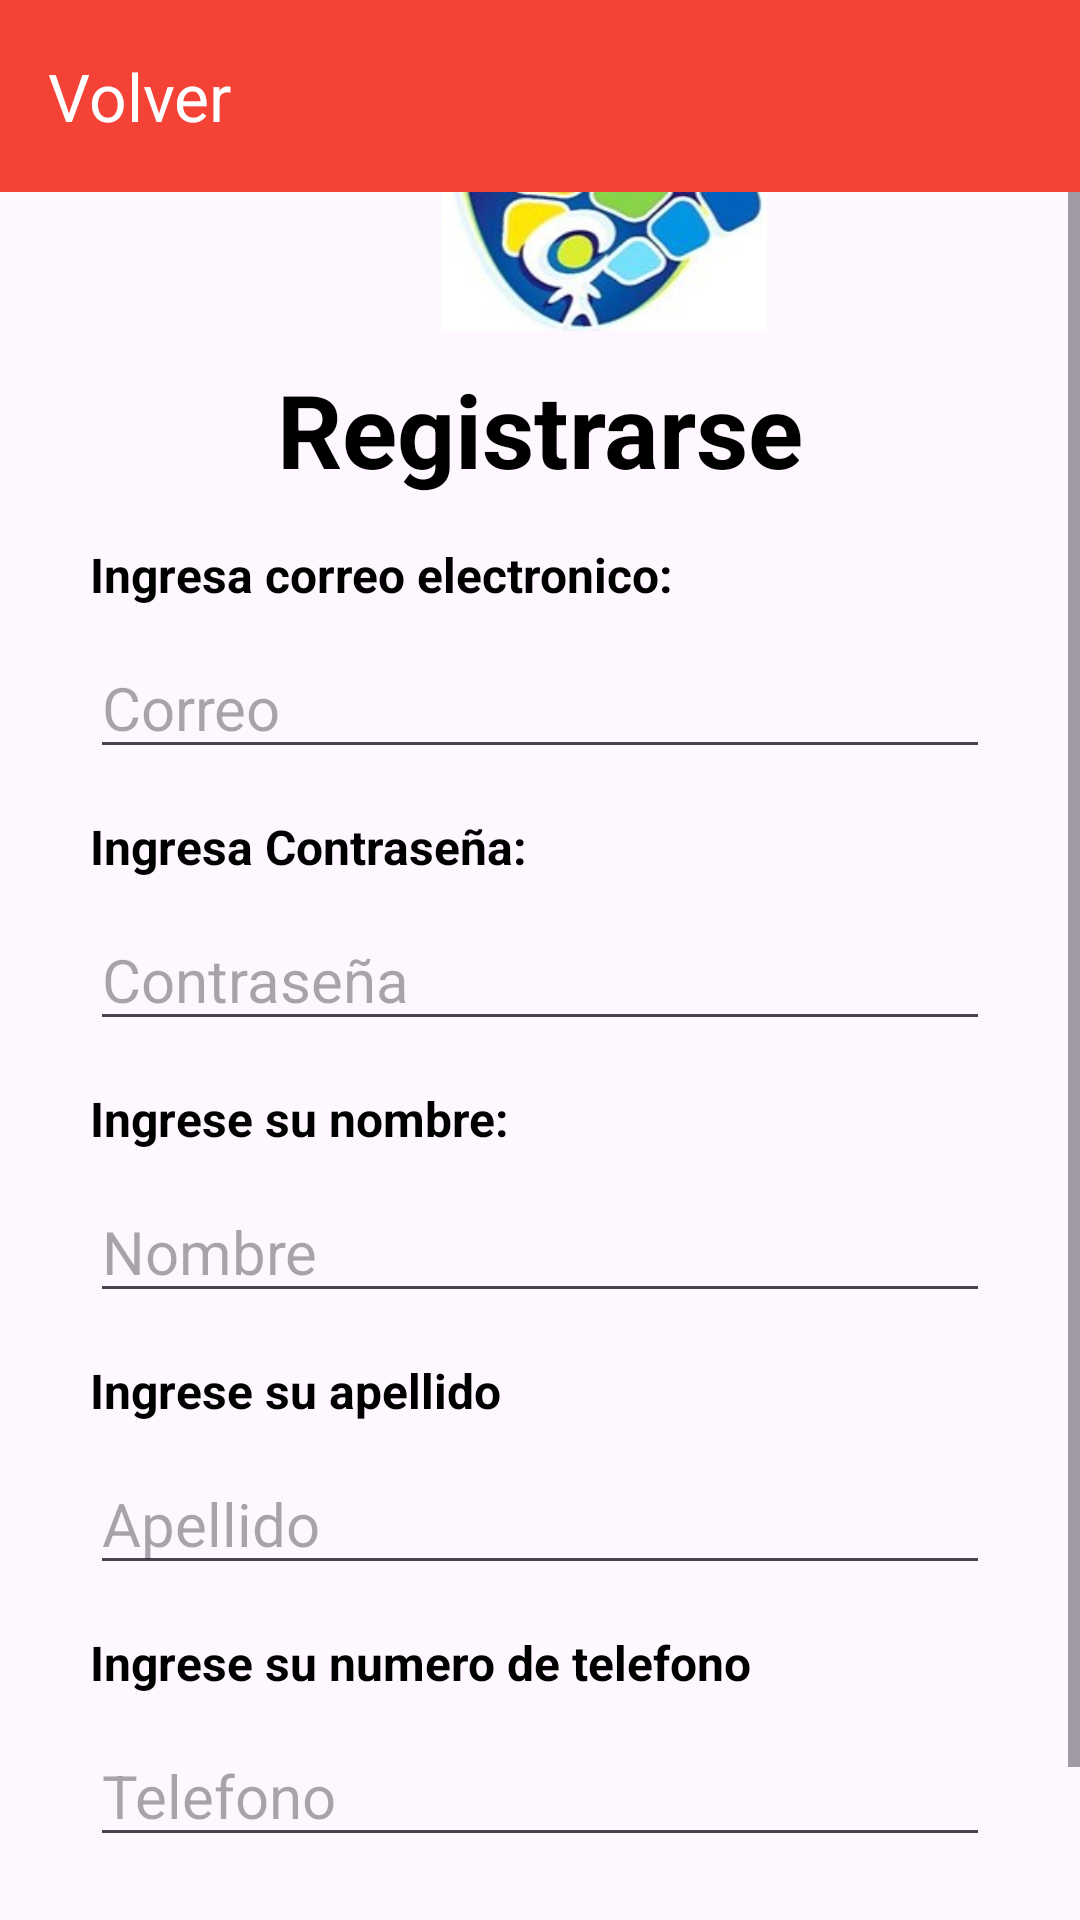

This screen was rendered from an Android layout file. Write that file and the resources it references.
<!-- AndroidManifest.xml: application theme Theme.Cerlacom_movil -->
<!-- res/layout/activity_registro.xml -->
<?xml version="1.0" encoding="utf-8"?>
<RelativeLayout xmlns:android="http://schemas.android.com/apk/res/android"
    xmlns:app="http://schemas.android.com/apk/res-auto"
    xmlns:tools="http://schemas.android.com/tools"
    android:layout_width="match_parent"
    android:layout_height="match_parent"
    tools:context=".Login">

    <androidx.appcompat.widget.Toolbar
        android:id="@+id/toolbar"
        android:layout_width="match_parent"
        android:layout_height="wrap_content"
        android:background="?attr/colorPrimary"
        android:minHeight="?attr/actionBarSize"
        android:theme="?attr/actionBarTheme"
        app:navigationIcon="@drawable/baseline_chevron_left_24"
        app:title="Volver"
        android:textAlignment="center"

        app:titleTextColor="@color/blanco"/>

    <ScrollView
        android:layout_width="match_parent"
        android:layout_height="match_parent"
        android:layout_below="@id/toolbar">

        <LinearLayout
            android:layout_width="match_parent"
            android:layout_height="wrap_content"
            android:layout_gravity="center"
            android:orientation="vertical">

            <ImageView
                android:id="@+id/imageView"
                android:layout_width="wrap_content"
                android:layout_height="100dp"
                android:layout_marginTop="2dp"
                android:layout_marginLeft="100dp"
                android:layout_marginRight="30dp"
                android:layout_marginBottom="10dp"

                android:scaleType="fitCenter"
                android:contentDescription="Logo 2 del programa"
                android:src="@drawable/logo_2"/>

            <TextView
                android:id="@+id/textView"
                android:layout_width="match_parent"
                android:layout_height="wrap_content"
                android:layout_marginBottom="10dp"
                android:text="Registrarse"
                android:textAlignment="center"
                android:textSize="34sp"
                android:textStyle="bold" />

            <TextView
                android:id="@+id/textView2"
                android:layout_width="match_parent"
                android:layout_height="wrap_content"
                android:layout_marginLeft="30dp"
                android:layout_marginRight="30dp"
                android:layout_marginTop="5dp"
                android:text="Ingresa correo electronico:"
                android:textSize="16sp"
                android:textStyle="bold" />

            <EditText
                android:id="@+id/editText_correo"
                android:layout_width="match_parent"
                android:layout_height="wrap_content"
                android:layout_marginTop="10dp"
                android:layout_marginLeft="30dp"
                android:layout_marginRight="30dp"
                android:layout_marginBottom="10dp"
                android:ems="10"
                android:textColor="@color/negro"
                android:hint="Correo"
                android:inputType="textEmailAddress"
                android:textSize="20sp"
                android:autofillHints="emailAddress" />



            <TextView
                android:id="@+id/textView3"
                android:layout_width="match_parent"
                android:layout_height="wrap_content"
                android:layout_marginLeft="30dp"
                android:layout_marginRight="30dp"
                android:layout_marginTop="5dp"
                android:text="Ingresa Contraseña:"
                android:textSize="16sp"
                android:textStyle="bold" />

            <EditText
                android:id="@+id/editText_contraseña"
                android:layout_width="match_parent"
                android:layout_height="wrap_content"
                android:layout_marginLeft="30dp"
                android:layout_marginRight="30dp"
                android:layout_marginTop="10dp"
                android:layout_marginBottom="10dp"
                android:ems="10"
                android:textColor="@color/negro"
                android:hint="Contraseña"
                android:inputType="textPassword"
                android:textSize="20sp"
                android:autofillHints="password" />

            <TextView
                android:id="@+id/Text_nombre"
                android:layout_width="match_parent"
                android:layout_height="wrap_content"
                android:layout_marginLeft="30dp"
                android:layout_marginRight="30dp"
                android:layout_marginTop="5dp"
                android:text="Ingrese su nombre:"
                android:textSize="16sp"
                android:textStyle="bold" />

            <EditText
                android:id="@+id/editText_nombre"
                android:layout_width="match_parent"
                android:layout_height="wrap_content"
                android:layout_marginTop="10dp"
                android:layout_marginLeft="30dp"
                android:layout_marginRight="30dp"
                android:layout_marginBottom="10dp"
                android:ems="10"
                android:textColor="@color/negro"
                android:hint="Nombre"
                android:inputType="textEmailAddress"
                android:textSize="20sp"
                android:autofillHints="emailAddress" />

            <TextView
                android:id="@+id/text_apellido"
                android:layout_width="match_parent"
                android:layout_height="wrap_content"
                android:layout_marginLeft="30dp"
                android:layout_marginRight="30dp"
                android:layout_marginTop="5dp"
                android:text="Ingrese su apellido"
                android:textSize="16sp"
                android:textStyle="bold" />

            <EditText
                android:id="@+id/editText_apellido"
                android:layout_width="match_parent"
                android:layout_height="wrap_content"
                android:layout_marginTop="10dp"
                android:layout_marginLeft="30dp"
                android:layout_marginRight="30dp"
                android:layout_marginBottom="10dp"
                android:ems="10"
                android:textColor="@color/negro"
                android:hint="Apellido"
                android:inputType="textEmailAddress"
                android:textSize="20sp"
                android:autofillHints="emailAddress" />

            <TextView
                android:id="@+id/text_telefono"
                android:layout_width="match_parent"
                android:layout_height="wrap_content"
                android:layout_marginLeft="30dp"
                android:layout_marginRight="30dp"
                android:layout_marginTop="5dp"
                android:text="Ingrese su numero de telefono"
                android:textSize="16sp"
                android:textStyle="bold" />

            <EditText
                android:id="@+id/editText_telefono"
                android:layout_width="match_parent"
                android:layout_height="wrap_content"
                android:layout_marginTop="10dp"
                android:layout_marginLeft="30dp"
                android:layout_marginRight="30dp"
                android:layout_marginBottom="10dp"
                android:ems="10"
                android:textColor="@color/negro"
                android:hint="Telefono"
                android:inputType="number"
                android:textSize="20sp"
                android:autofillHints="emailAddress" />

            <Button
                android:id="@+id/btn_registrarse"
                android:layout_width="match_parent"
                android:layout_height="wrap_content"
                android:layout_marginLeft="70dp"
                android:layout_marginTop="10dp"
                android:layout_marginRight="70dp"
                android:backgroundTint="@color/rojo"
                android:padding="15dp"
                android:textColor="@color/blanco"
                android:text="Registrar"
                android:textSize="20sp" />




        </LinearLayout>
    </ScrollView>
</RelativeLayout>
<!-- resources referenced by this layout -->
<resources>
  <color name="blanco">#FFFFFFFF</color>
  <color name="negro">#FF000000</color>
  <color name="rojo">#F44336</color>
  <!-- drawable logo_2: jpeg bitmap (drawable, 12104 bytes) -->
  <style name="Theme.Cerlacom_movil" parent="Base.Theme.Cerlacom_movil" />
  <style name="Base.Theme.Cerlacom_movil" parent="Theme.Material3.DayNight.NoActionBar">
          
          
  
          <item name="colorPrimary">@color/rojo</item>
  
          <item name="android:textColorPrimary">@color/blanco</item>
          <item name="android:textColor">@color/negro</item>
  
      </style>
</resources>
